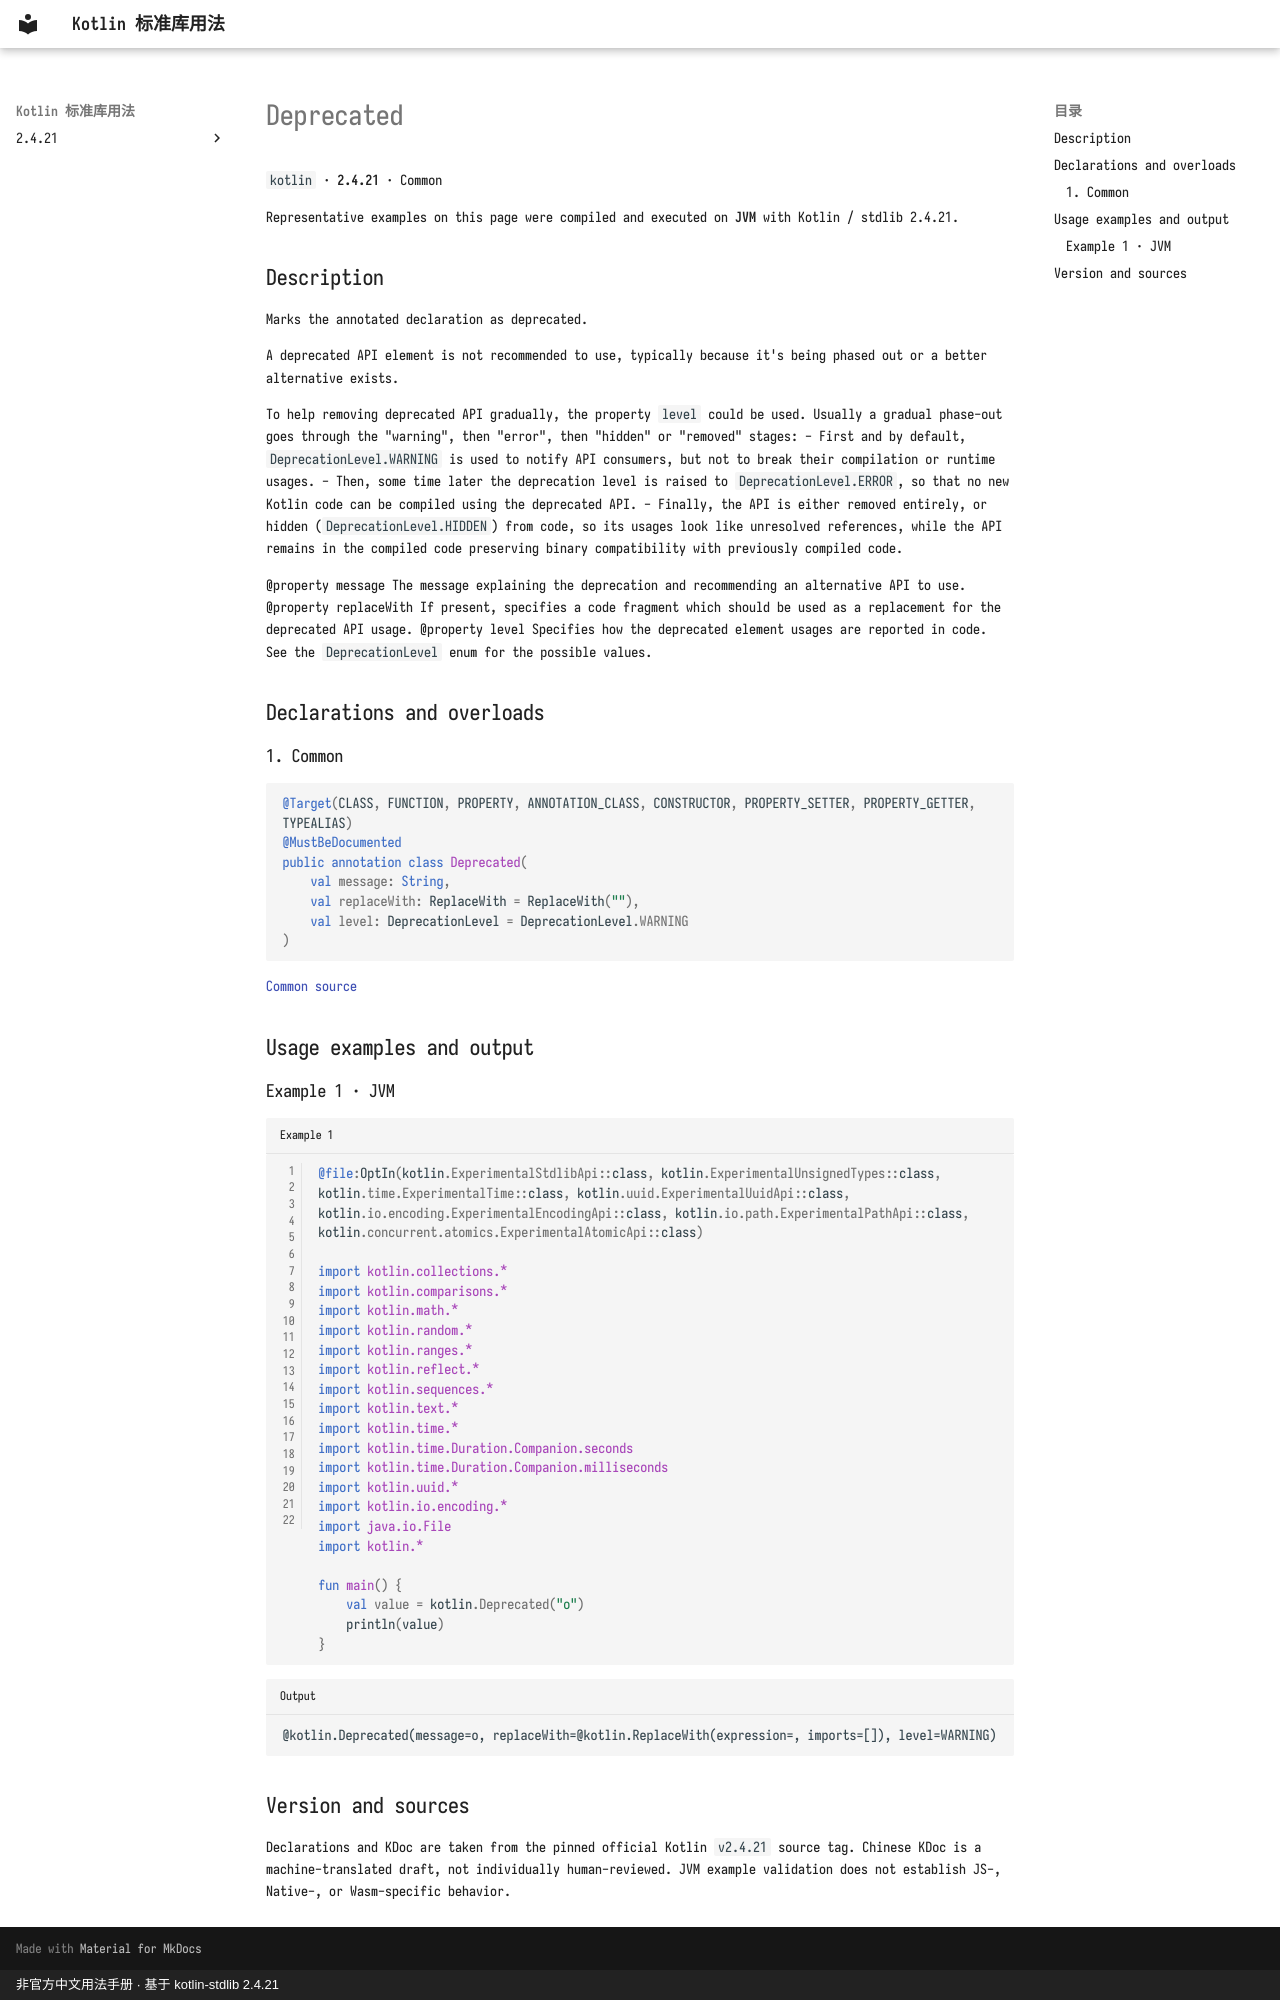

repository: oooooooko/kotlin-stdlib-docs · page: en/api/kotlin/deprecated--6b2e8f83/index.html · generator: mkdocs · copyright: 非官方中文用法手册 · 基于 kotlin-stdlib 2.4.21

# Deprecated

`kotlin` · **2.4.21** · Common

Representative examples on this page were compiled and executed on **JVM** with Kotlin / stdlib 2.4.21.

## Description

Marks the annotated declaration as deprecated.

A deprecated API element is not recommended to use, typically because it's being phased out or a better alternative exists.

To help removing deprecated API gradually, the property `level` could be used.
Usually a gradual phase-out goes through the "warning", then "error", then "hidden" or "removed" stages:
- First and by default, `DeprecationLevel.WARNING` is used to notify API consumers, but not to break their compilation or runtime usages.
- Then, some time later the deprecation level is raised to `DeprecationLevel.ERROR`, so that no new Kotlin code can be compiled
  using the deprecated API.
- Finally, the API is either removed entirely, or hidden (`DeprecationLevel.HIDDEN`) from code,
so its usages look like unresolved references, while the API remains in the compiled code
preserving binary compatibility with previously compiled code.

@property message The message explaining the deprecation and recommending an alternative API to use.
@property replaceWith If present, specifies a code fragment which should be used as a replacement for
 the deprecated API usage.
@property level Specifies how the deprecated element usages are reported in code.
 See the `DeprecationLevel` enum for the possible values.

## Declarations and overloads

### 1. Common

```kotlin
@Target(CLASS, FUNCTION, PROPERTY, ANNOTATION_CLASS, CONSTRUCTOR, PROPERTY_SETTER, PROPERTY_GETTER, TYPEALIAS)
@MustBeDocumented
public annotation class Deprecated(
    val message: String,
    val replaceWith: ReplaceWith = ReplaceWith(""),
    val level: DeprecationLevel = DeprecationLevel.WARNING
)
```

[Common source](https://github.com/JetBrains/kotlin/blob/v2.4.21/libraries/stdlib/src/kotlin/Annotations.kt#L14)

## Usage examples and output

### Example 1 · JVM

```kotlin title="Example 1" linenums="1"
@file:OptIn(kotlin.ExperimentalStdlibApi::class, kotlin.ExperimentalUnsignedTypes::class, kotlin.time.ExperimentalTime::class, kotlin.uuid.ExperimentalUuidApi::class, kotlin.io.encoding.ExperimentalEncodingApi::class, kotlin.io.path.ExperimentalPathApi::class, kotlin.concurrent.atomics.ExperimentalAtomicApi::class)

import kotlin.collections.*
import kotlin.comparisons.*
import kotlin.math.*
import kotlin.random.*
import kotlin.ranges.*
import kotlin.reflect.*
import kotlin.sequences.*
import kotlin.text.*
import kotlin.time.*
import kotlin.time.Duration.Companion.seconds
import kotlin.time.Duration.Companion.milliseconds
import kotlin.uuid.*
import kotlin.io.encoding.*
import java.io.File
import kotlin.*

fun main() {
    val value = kotlin.Deprecated("o")
    println(value)
}
```

```text title="Output"
@kotlin.Deprecated(message=o, replaceWith=@kotlin.ReplaceWith(expression=, imports=[]), level=WARNING)
```

## Version and sources

Declarations and KDoc are taken from the pinned official Kotlin `v2.4.21` source tag. Chinese KDoc is a machine-translated draft, not individually human-reviewed. JVM example validation does not establish JS-, Native-, or Wasm-specific behavior.
